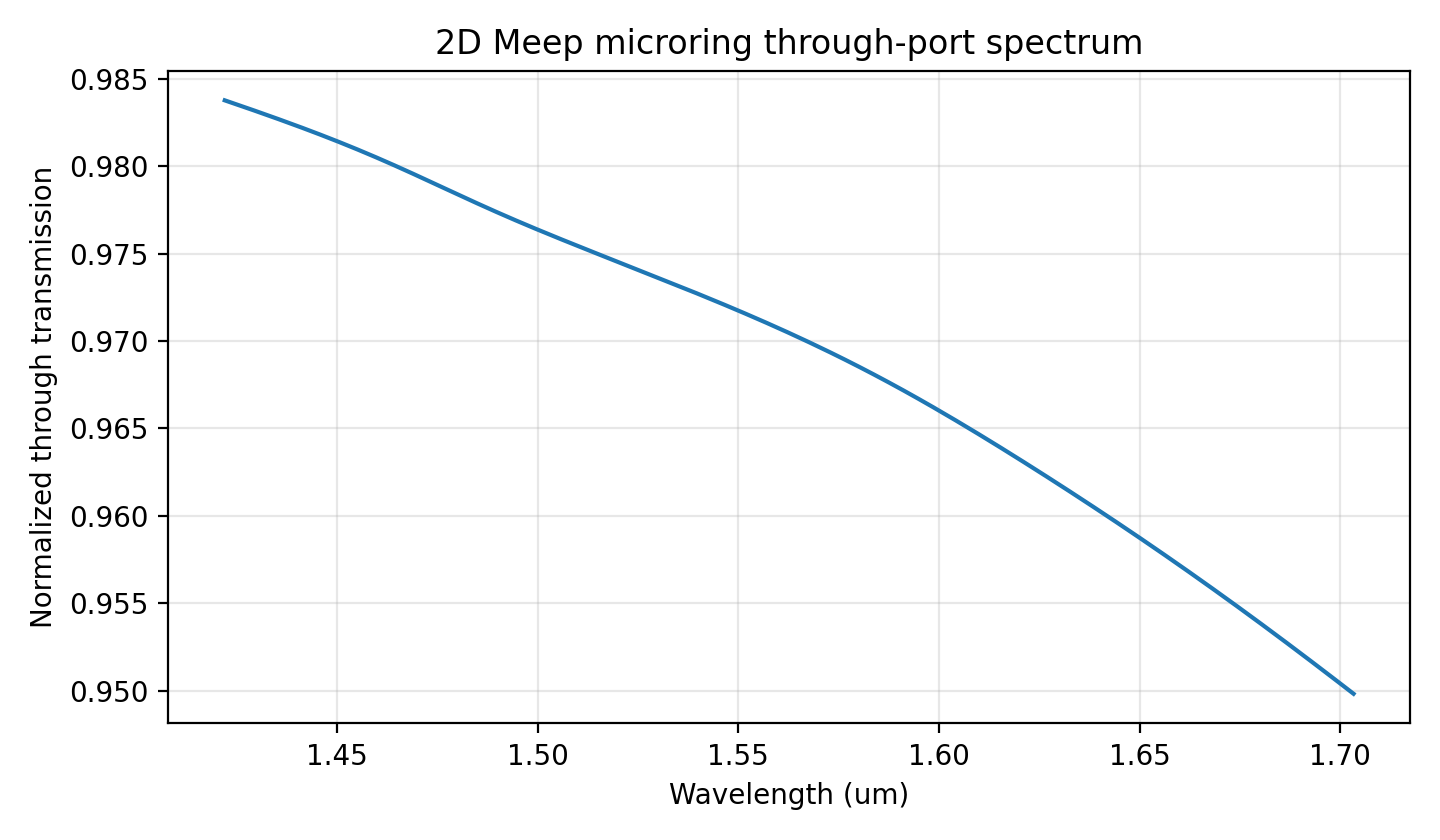

The data file committed next to this chart (first rows):
wavelength_um, through_transmission
1.422, 0.9838
1.423, 0.9836
1.425, 0.9835
1.426, 0.9834
1.428, 0.9833
1.429, 0.9832
1.431, 0.9831
1.432, 0.9829
1.434, 0.9828
1.435, 0.9827
1.437, 0.9826
1.438, 0.9824
1.44, 0.9823
1.441, 0.9822
1.443, 0.9821
1.444, 0.9819
1.446, 0.9818
1.447, 0.9817
1.449, 0.9815
1.45, 0.9814
1.452, 0.9812
1.454, 0.9811
1.455, 0.981
1.457, 0.9808
1.458, 0.9807
1.46, 0.9805
1.461, 0.9804
1.463, 0.9802
1.464, 0.98
1.466, 0.9799
1.467, 0.9797
1.469, 0.9796
1.471, 0.9794
1.472, 0.9792
1.474, 0.9791
1.475, 0.9789
1.477, 0.9787
1.478, 0.9786
1.48, 0.9784
1.482, 0.9782
1.483, 0.978
1.485, 0.9779
1.486, 0.9777
1.488, 0.9775
1.49, 0.9774
1.491, 0.9772
1.493, 0.9771
1.495, 0.9769
1.496, 0.9767
1.498, 0.9766
1.499, 0.9764
1.501, 0.9763
1.503, 0.9761
1.504, 0.976
1.506, 0.9758
1.508, 0.9757
1.509, 0.9755
1.511, 0.9753
1.513, 0.9752
1.514, 0.975
... 101 more rows
